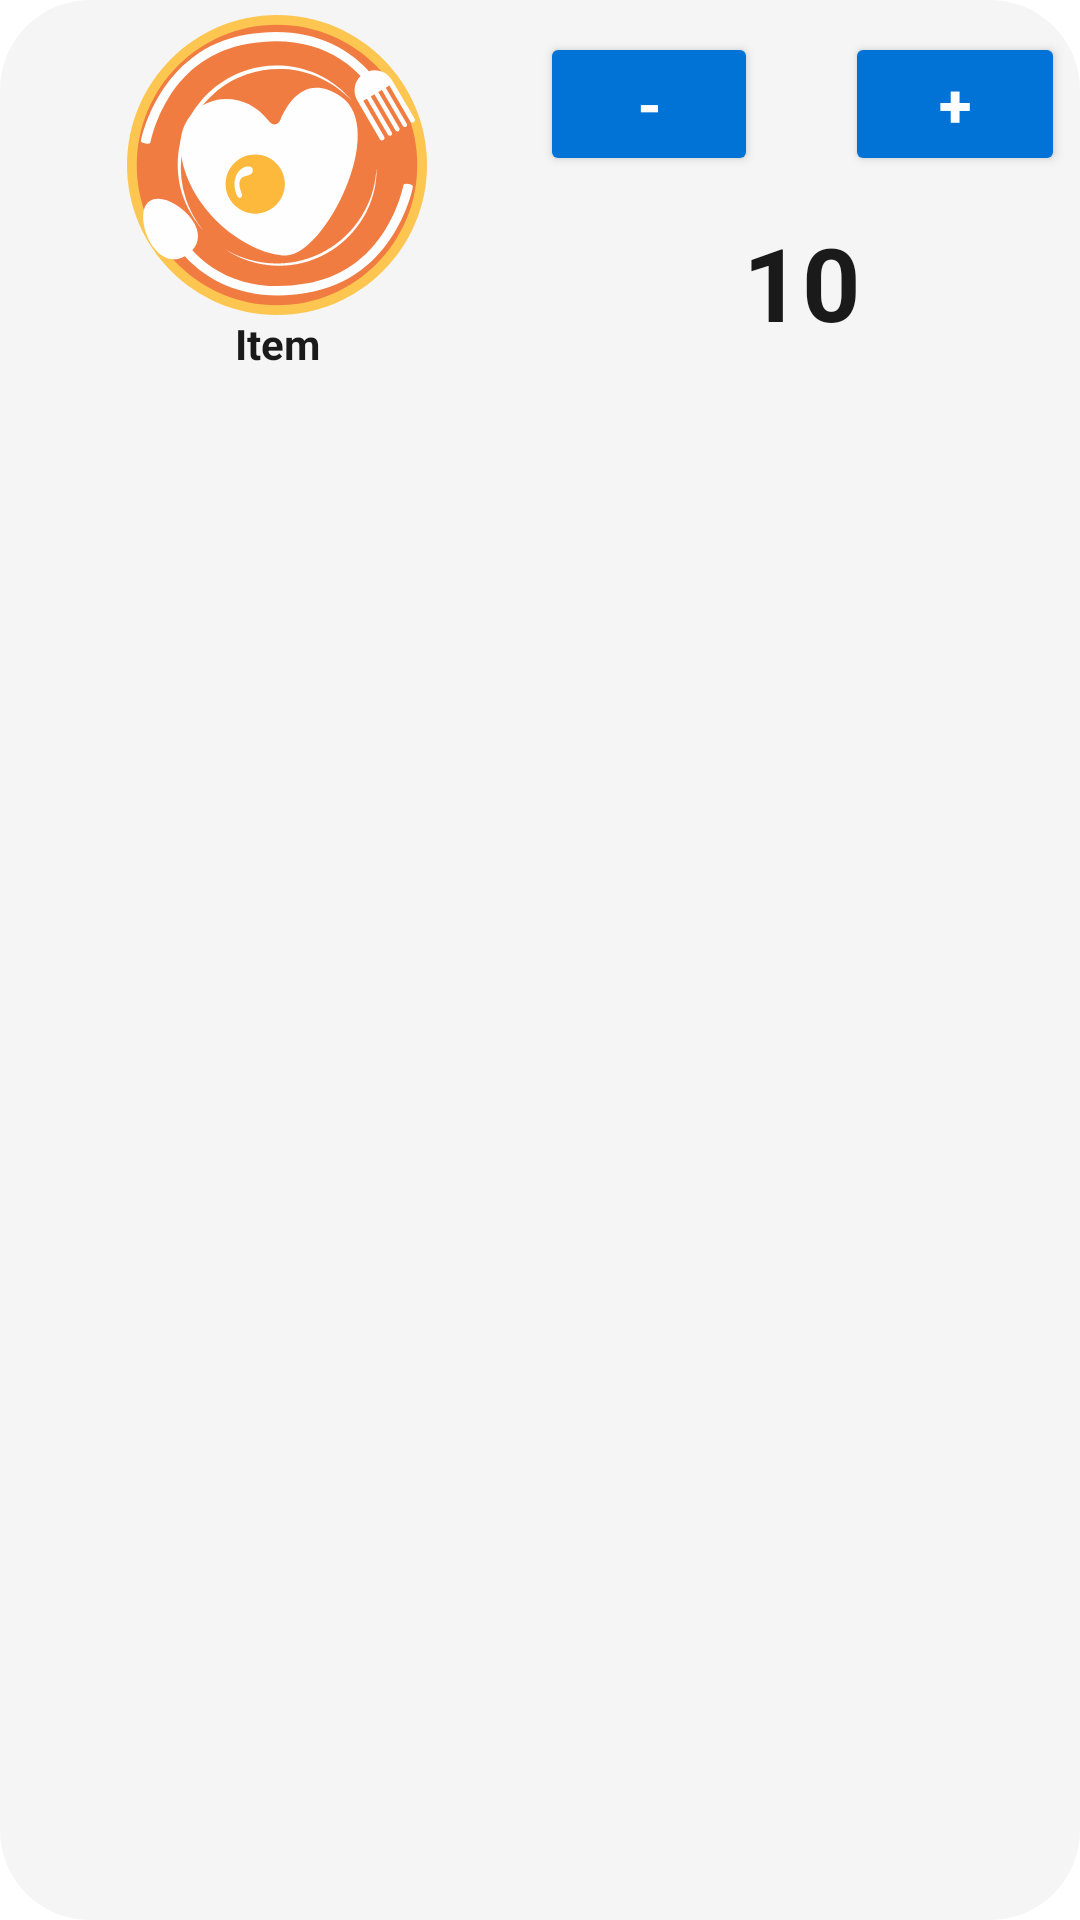

The Android layout XML behind this screen, and the referenced resources:
<!-- AndroidManifest.xml: application theme Theme.MobilePorg -->
<!-- res/layout/cart_item.xml -->
<?xml version="1.0" encoding="utf-8"?>
<androidx.constraintlayout.widget.ConstraintLayout xmlns:android="http://schemas.android.com/apk/res/android"
    xmlns:app="http://schemas.android.com/apk/res-auto"
    xmlns:tools="http://schemas.android.com/tools"
    android:layout_width="match_parent"
    android:layout_height="wrap_content"
    android:layout_marginBottom="10dp"
    android:background="@drawable/grey_bg">

    <LinearLayout
        android:layout_width="match_parent"
        android:layout_height="wrap_content"
        android:orientation="horizontal"
        tools:layout_editor_absoluteX="5dp"
        tools:layout_editor_absoluteY="5dp">

        <LinearLayout
            android:layout_width="0dp"
            android:layout_height="wrap_content"
            android:layout_weight="50"
            android:gravity="center"
            android:orientation="vertical">

            <ImageView
                android:id="@+id/cartImage"
                android:layout_width="100dp"
                android:layout_height="0dp"
                android:layout_weight="75"
                android:adjustViewBounds="true"
                android:scaleType="fitXY"
                app:srcCompat="@drawable/ic_logo" />

            <TextView
                android:id="@+id/cartTxt"
                android:layout_width="match_parent"
                android:layout_height="0dp"
                android:layout_weight="25"
                android:gravity="center"
                android:text="Item"
                android:textColor="@color/black"
                android:textSize="14sp"
                android:textStyle="bold" />

        </LinearLayout>

        <LinearLayout
            android:layout_width="0dp"
            android:layout_height="match_parent"
            android:layout_weight="50"
            android:orientation="vertical">

            <LinearLayout
                android:layout_width="match_parent"
                android:layout_height="0dp"
                android:layout_weight="50"
                android:gravity="center"
                android:orientation="horizontal">

                <Button
                    android:id="@+id/minusBtn"
                    android:layout_width="0dp"
                    android:layout_height="wrap_content"
                    android:layout_weight="50"
                    android:backgroundTint="@color/blue"
                    android:text="-"
                    android:textColor="@color/white"
                    android:textSize="20sp"
                    android:textStyle="bold"
                    app:cornerRadius="40dp" />

                <View
                    android:id="@+id/divider"
                    android:layout_width="0dp"
                    android:layout_height="match_parent"
                    android:layout_weight="20" />

                <Button
                    android:id="@+id/plusBtn"
                    android:layout_width="0dp"
                    android:layout_height="wrap_content"
                    android:layout_weight="50"
                    android:backgroundTint="@color/blue"
                    android:text="+"
                    android:textColor="@color/white"
                    android:textSize="20sp"
                    android:textStyle="bold"
                    app:cornerRadius="40dp" />
            </LinearLayout>

            <TextView
                android:id="@+id/countTxt"
                android:layout_width="match_parent"
                android:layout_height="0dp"
                android:layout_weight="50"
                android:gravity="center"
                android:text="10"
                android:textColor="@color/black"
                android:textSize="34sp"
                android:textStyle="bold" />
        </LinearLayout>

    </LinearLayout>
</androidx.constraintlayout.widget.ConstraintLayout>
<!-- resources referenced by this layout -->
<resources>
  <color name="black">#1A1A1A</color>
  <color name="blue">#FF0173D6</color>
  <color name="white">#FFFFFFFF</color>
  <!-- drawable grey_bg (drawable) -->
  <?xml version="1.0" encoding="utf-8"?>
  <shape xmlns:android="http://schemas.android.com/apk/res/android" >
  
      <corners android:radius="30dp"></corners>
      <solid android:color="#F5F5F5"></solid>
      <padding android:left="5dp" android:right="5dp" android:bottom="0dp" android:top="5dp"></padding>
  
  
  </shape>
  <!-- drawable ic_logo: vector/xml drawable (drawable, 5624 chars, omitted) -->
  <style name="Theme.MobilePorg" parent="Theme.MaterialComponents.DayNight.DarkActionBar">
          
          <item name="colorPrimary">@color/purple_500</item>
          <item name="colorPrimaryVariant">@color/purple_700</item>
          <item name="colorOnPrimary">@color/white</item>
          
          <item name="colorSecondary">@color/teal_200</item>
          <item name="colorSecondaryVariant">@color/teal_700</item>
          <item name="colorOnSecondary">@color/black</item>
          <item name="android:navigationBarColor">#FF0060B5</item>
          
          <item name="android:statusBarColor">?attr/colorPrimaryVariant</item>
          
      </style>
  <color name="purple_500">#FF0173D6</color>
  <color name="purple_700">#FF0060B5</color>
  <color name="teal_200">#FF03DAC5</color>
  <color name="teal_700">#FF018786</color>
</resources>
